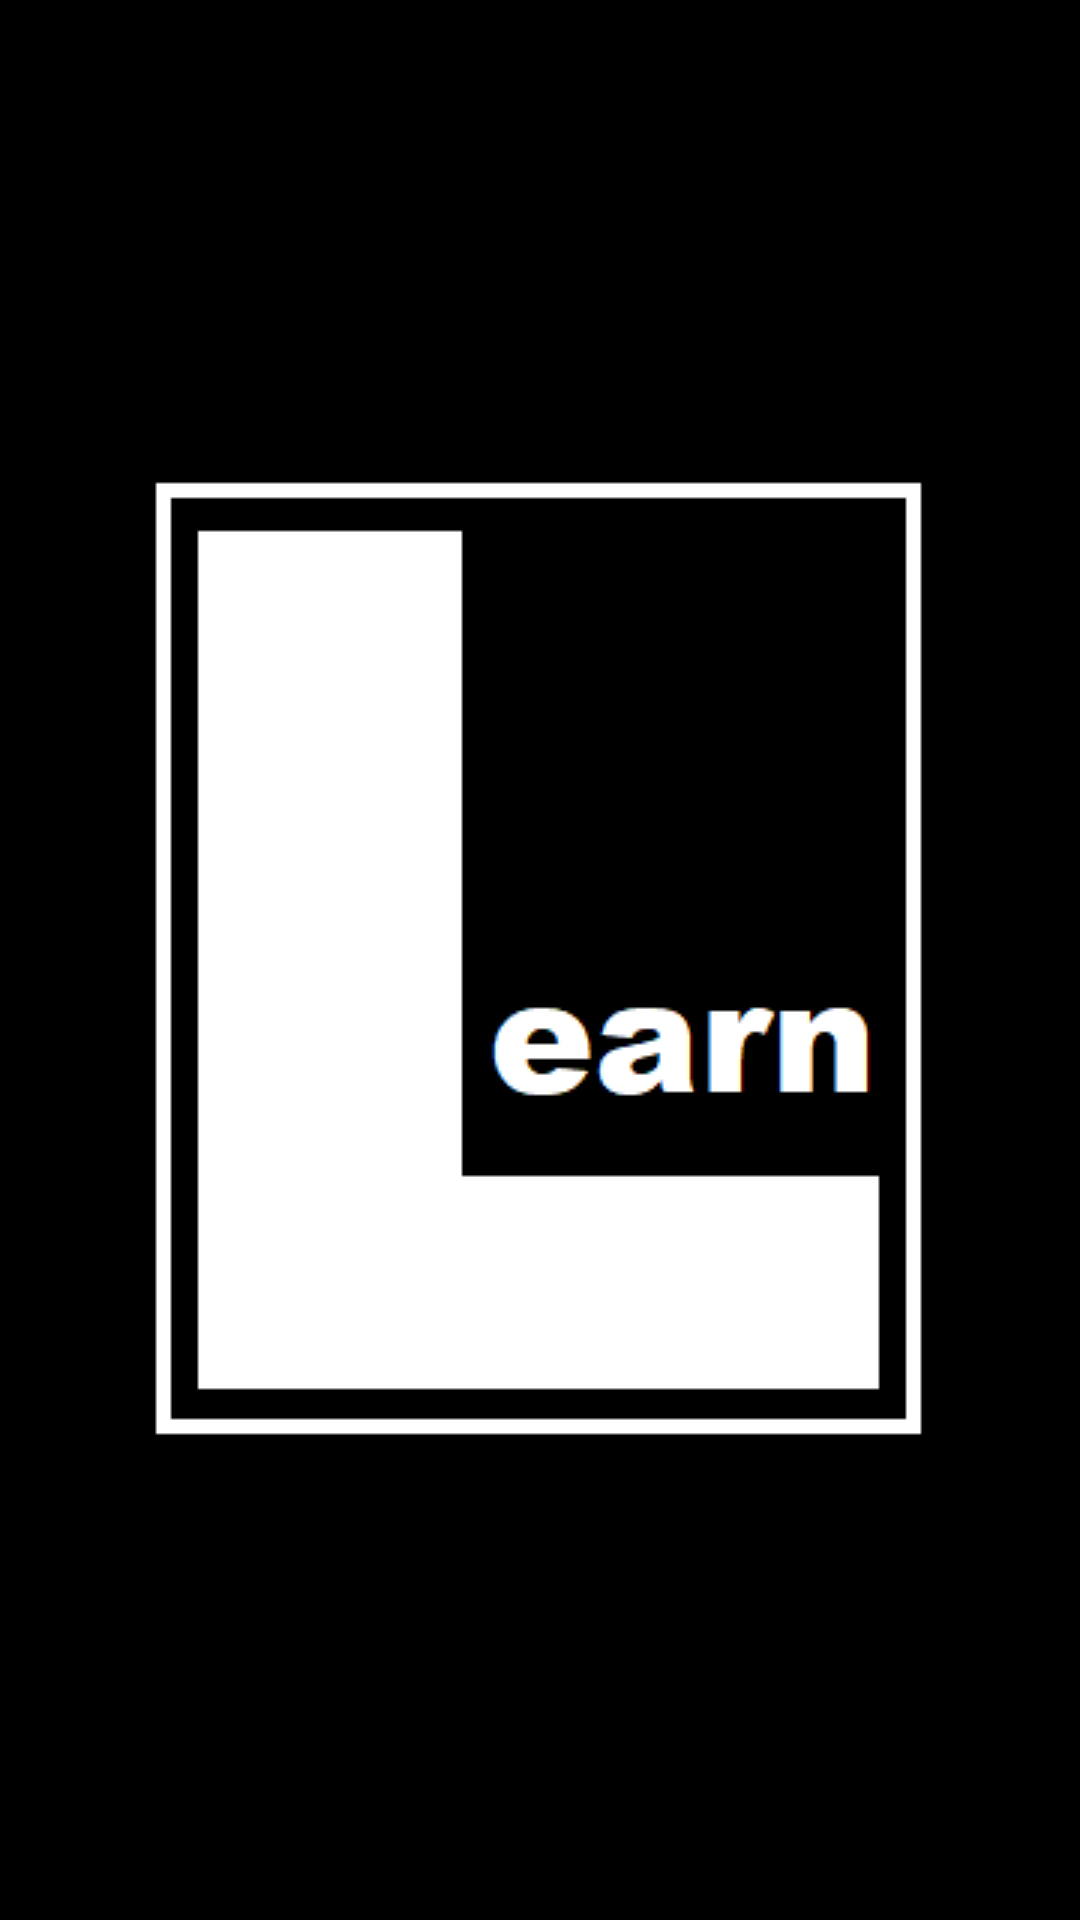

Reconstruct the res/layout file that produces this screen, plus the resources it refers to.
<!-- AndroidManifest.xml: application theme Theme.Education -->
<!-- res/layout/activity_splash_screen.xml -->
<?xml version="1.0" encoding="utf-8"?>
<RelativeLayout xmlns:android="http://schemas.android.com/apk/res/android"
    xmlns:tools="http://schemas.android.com/tools"
    android:layout_width="match_parent"
    android:layout_height="match_parent"
    android:background="@color/black"
    tools:context=".splashScreen">

    <ImageView
        android:id="@+id/learn_logo"
        android:layout_width="wrap_content"
        android:layout_height="wrap_content"
        android:layout_centerHorizontal="true"
        android:layout_centerVertical="true"
        android:src="@drawable/learn" />


</RelativeLayout>
<!-- resources referenced by this layout -->
<resources>
  <!-- drawable learn: png bitmap (drawable-v24, 4657 bytes) -->
  <style name="Theme.Education" parent="Theme.MaterialComponents.DayNight.NoActionBar">
          
          <item name="colorPrimary">@color/purple_500</item>
          <item name="colorPrimaryVariant">@color/purple_700</item>
          <item name="colorOnPrimary">@color/white</item>
          
          <item name="colorSecondary">@color/teal_200</item>
          <item name="colorSecondaryVariant">@color/teal_700</item>
          <item name="colorOnSecondary">@color/black</item>
          
          <item name="android:statusBarColor" tools:targetApi="l">?attr/colorPrimaryVariant</item>
          
      </style>
  <!-- not gathered from this repository: default colours our renderer supplied (Android Studio template values) -->
  <color name="purple_500">#FF6200EE</color>
  <color name="purple_700">#FF3700B3</color>
  <color name="teal_200">#FF03DAC5</color>
  <color name="teal_700">#FF018786</color>
  <color name="black">#FF000000</color>
  <color name="white">#FFFFFFFF</color>
</resources>
